Photos from the image-classification dataset "mushroom_species_dataset" in the GitHub repository TaiE64/COMP0220-DeepLearning-Coursework-AI-Mushroom-Expert-Group013. Its 16 classes are: Amanita calyptroderma, Armillaria mellea, Armillaria tabescens, Artomyces pyxidatus, Bolbitius titubans, Boletus pallidus, Boletus rex-veris, Cantharellus californicus, Ganoderma tsugae, Leucoagaricus leucothites, Lycogala epidendrum, Trametes gibbosa, Trametes versicolor, Trichaptum biforme, Tylopilus felleus, Tylopilus rubrobrunneus.

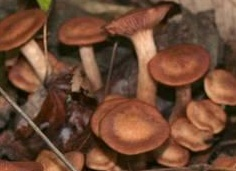
Label: Armillaria tabescens

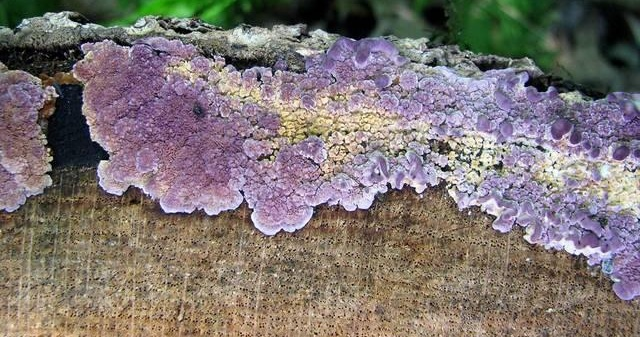
Label: Trichaptum biforme

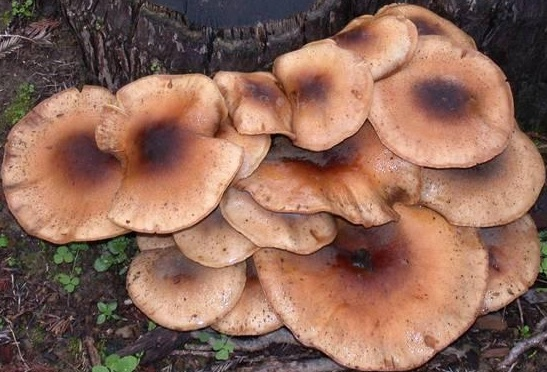
Label: Armillaria mellea

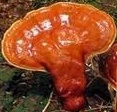
Label: Ganoderma tsugae

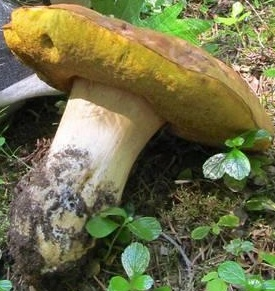
Label: Boletus rex-veris

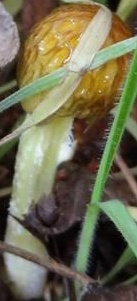
Label: Bolbitius titubans
